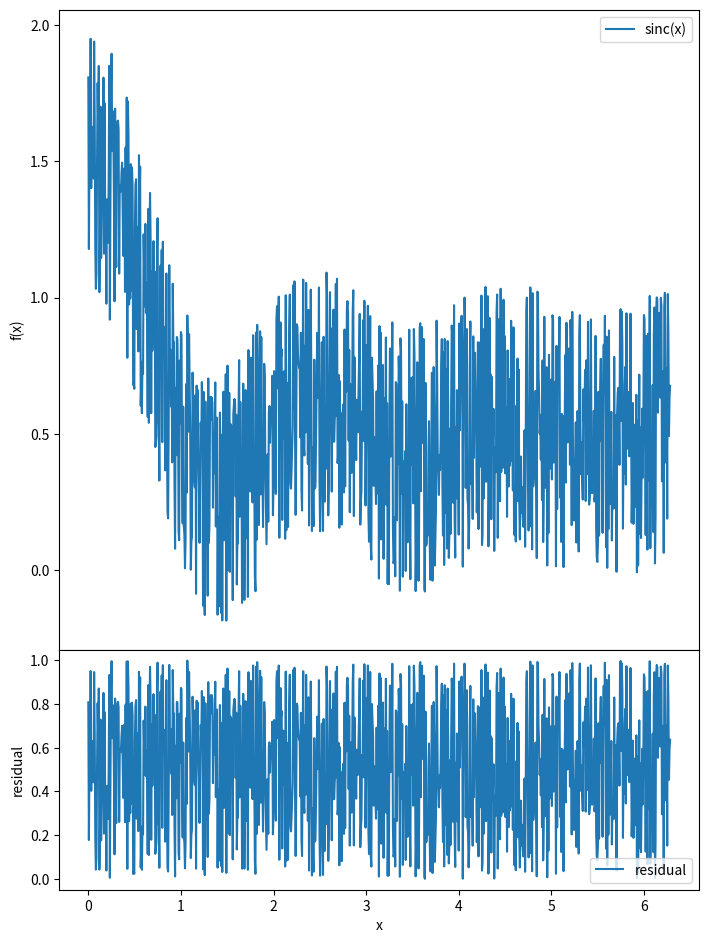

Write Python code to recreate this figure.
%matplotlib inline
import numpy as np
import matplotlib.pyplot as plt

def square(n):
    squares = []
    for i in range(n):
        squares.append(i**2)
    return squares
print(square(10))

sq = lambda n: [i**2 for i in range(n)]

print(sq(10)) #actually this isn't really functional! printing is a "side effect"

class Observation(): # "object" and "class" are interchangable!
    def __init__(self, data): # method
        self.data = data #attribute
    def average(self): # method
        dsum = 0
        for i,d in enumerate(self.data):
            dsum += d
        average=dsum/(i+1)
        return average

obs1 = Observation([0,1,2])
obs2 = Observation([4,5,6])

print("Avg 1 = {:e}; Avg 2 = {:e}".format(obs1.average(), obs2.average()))
print("Type of Avg 1 = {:}; Type of Avg 2 = {:}".format(type(obs1), type(obs2)))

print(obs1.data)
print(obs2.data)

class TimeSeries(Observation): # inherits all the methods and attributes from Observation
    def __init__(self, time, data):
        self.time = time
        Observation.__init__(self, data) # this calls the constructor of the base class
        if len(self.time) != len(self.data):
            raise ValueError("Time and data must have same length!")
    def stop_time(self):
        return self.time[-1] # unclear why you would want this

tobs = TimeSeries([0,1,2],[3,4,5])
print(tobs)
print("Stop time = {:e}".format(tobs.stop_time())) # new method
print("tobs average = {:e}".format(tobs.average())) # but tobs also has methods from Observation

print(print) #functions are objects!
dont_do_this = print # this is the object representing a function!
dont_do_this("dont do this!")

x = np.linspace(0,2*np.pi, 1000) 
y_theory = np.sinc(x)
y = y_theory + np.random.rand(1000)

fig = plt.figure(figsize=(8,8)) # create a figure object
ax_data = fig.add_axes([0.1,0.4,0.8,0.8]) # figure objects have an add_axes method
ax_residual = fig.add_axes([0.1,0.1,0.8,0.3]) 

# this is one axis
ax_data.plot(x,y, label='sinc(x)') # a plot is a **method** of a set of axes!
ax_data.legend() # so is a legend
ax_data.set_ylabel('f(x)') # the labels are attributes, set_ylabel sets it
# this is another...just refer to them by name!
ax_residual.plot(x, y-y_theory, label='residual')
ax_residual.legend()
ax_residual.set_xlabel('x')
ax_residual.set_ylabel('residual')